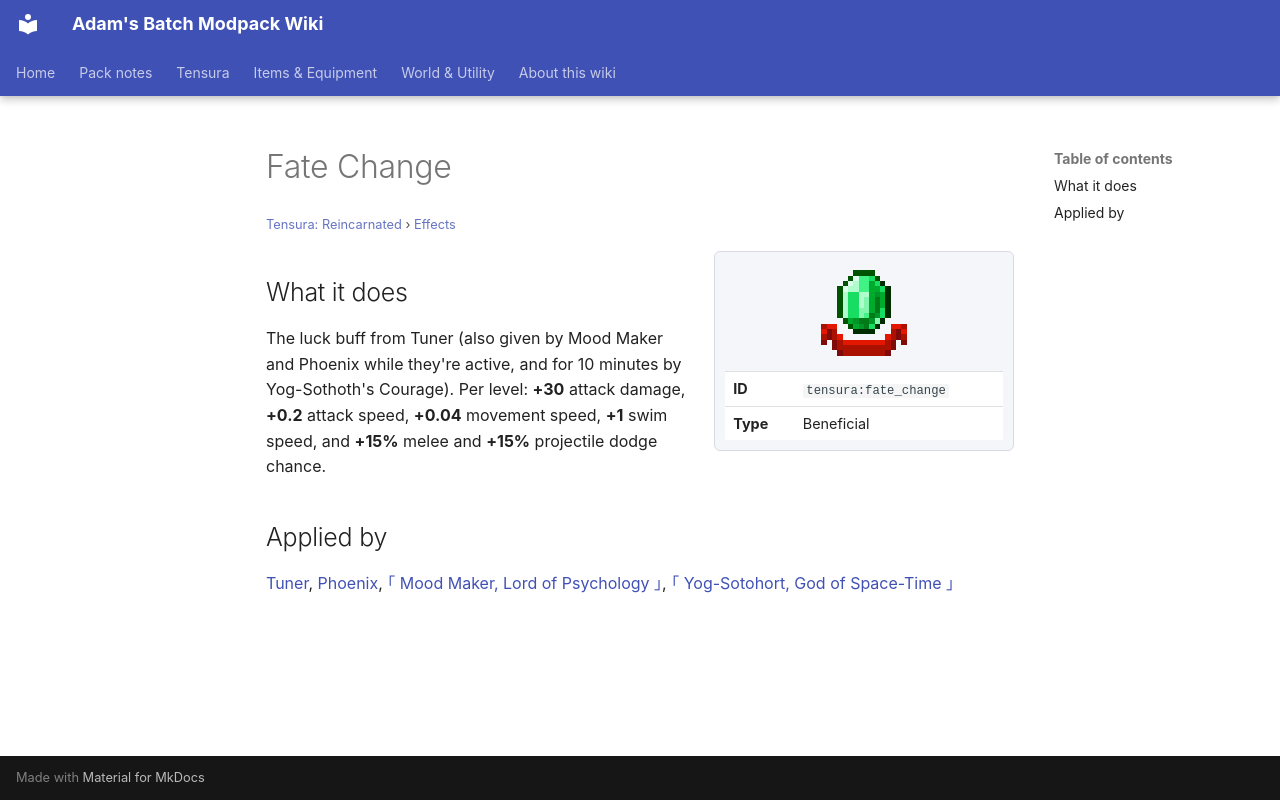

repository: Proteus-Nell/Adams-Batch-MC-Modpack-Wiki · page: tensura-reincarnated/effects/fate-change/index.html · generator: mkdocs

# Fate Change

<small>[Tensura: Reincarnated](../index.md) &rsaquo; [Effects](index.md)</small>

<div class="infobox" markdown>

![Fate Change](../../assets/icons/tensura/effect/fate_change.png)

| | |
|---|---|
| **ID** | `tensura:fate_change` |
| **Type** | Beneficial |

</div>

## What it does

The luck buff from Tuner (also given by Mood Maker and Phoenix while they're active, and for 10 minutes by Yog-Sothoth's Courage). Per level: **+30** attack damage, **+0.2** attack speed, **+0.04** movement speed, **+1** swim speed, and **+15%** melee and **+15%** projectile dodge chance.

## Applied by

[Tuner](../abilities/unique-skills/tuner.md), [Phoenix](../../tr-nightmares/abilities/ultimate-skills/phoenix.md), [｢ Mood Maker, Lord of Psychology ｣](../../tr-nightmares/abilities/ultimate-skills/mood-maker.md), [｢ Yog-Sotohort, God of Space-Time ｣](../../tr-nightmares/abilities/ultimate-skills/yog-sotohort.md)
